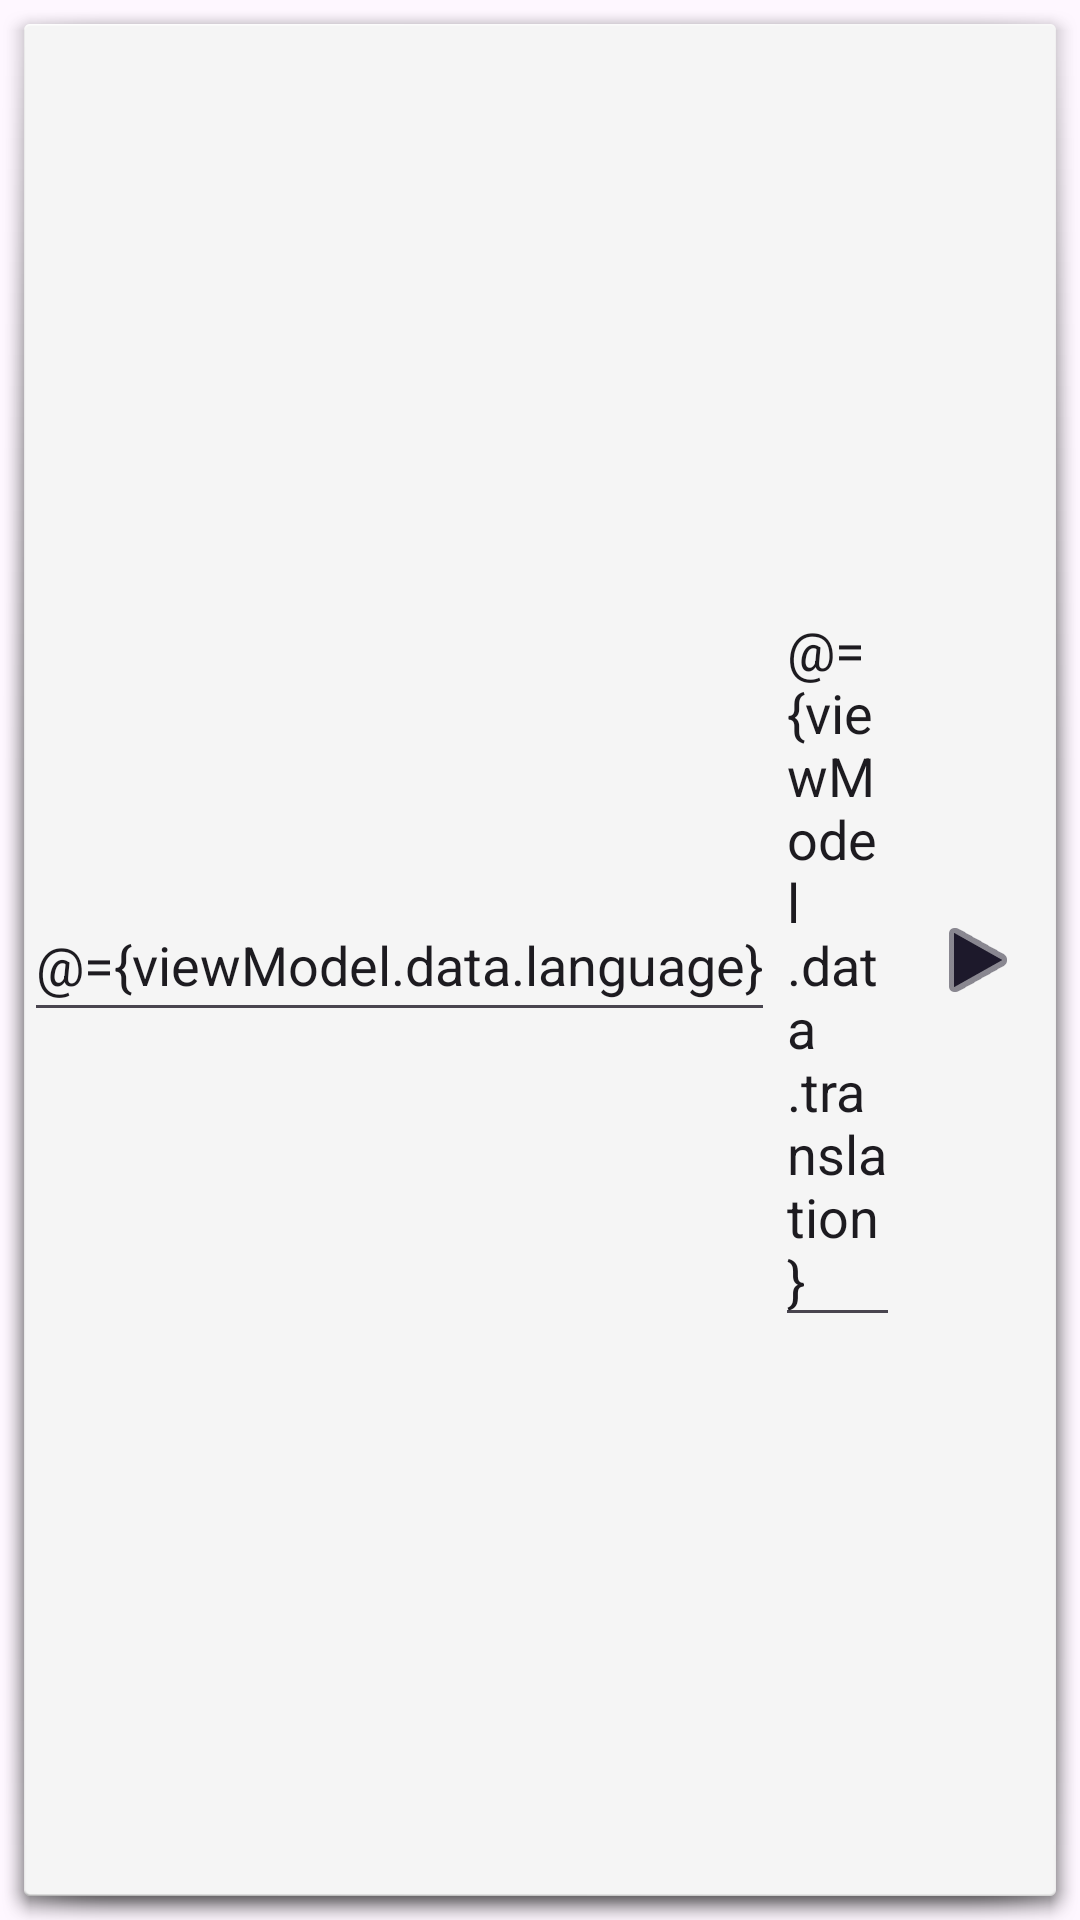

Android layout source for this screen:
<!-- AndroidManifest.xml: application theme Theme.DictionaryApk -->
<!-- res/layout/fragment_edit_translation.xml -->
<?xml version="1.0" encoding="utf-8"?>
<layout xmlns:tools="http://schemas.android.com/tools" xmlns:android="http://schemas.android.com/apk/res/android">
    <data>
        <variable
                name="viewModel"
                type="org.leo.dictionary.apk.activity.viewmodel.EditTranslationViewModel"/>
    </data>
    <LinearLayout
            android:id="@+id/edit_word"
            android:layout_width="match_parent"
            android:layout_height="wrap_content"
            tools:context=".activity.fragment.EditTranslationFragment" android:orientation="vertical"
            android:background="@drawable/word_background">

        <LinearLayout
                android:orientation="horizontal"
                android:layout_width="match_parent"
                android:layout_height="match_parent">
            <EditText
                    android:id="@+id/text_language"
                    android:layout_width="wrap_content"
                    android:layout_height="wrap_content"
                    android:inputType="text"
                    android:hint="@string/language"
                    android:text="@={viewModel.data.language}" android:minHeight="48dp"
                    android:layout_weight="0" android:layout_gravity="center_vertical"/>
            <EditText
                    android:text="@={viewModel.data.translation}"
                    android:layout_width="wrap_content"
                    android:layout_height="wrap_content"
                    android:inputType="textMultiLine"
                    android:hint="@string/translation"
                    android:id="@+id/text_translation" android:minHeight="48dp" android:layout_weight="1"
                    android:layout_gravity="center_vertical"/>
            <Button
                    android:text="@string/action_play_from"
                    android:layout_width="wrap_content"
                    android:layout_height="wrap_content" android:id="@+id/play_translation" android:layout_weight="0"
                    style="@style/Widget.DictionaryApk.Button.Icon.FilledTonal"
                    android:drawableLeft="@android:drawable/ic_media_play"
                    android:layout_gravity="center_vertical"/>
        </LinearLayout>
        <Button
                android:text="@string/delete_translation"
                android:layout_width="match_parent"
                android:layout_height="wrap_content" android:id="@+id/button_delete_translation"
                style="@style/Widget.Material3.Button.TonalButton"/>

    </LinearLayout>
</layout>
<!-- resources referenced by this layout -->
<resources>
  <string name="action_play_from">Play from</string>
  <string name="delete_translation">Delete translation</string>
  <string name="language">language</string>
  <string name="translation">Translation</string>
  <style name="Widget.DictionaryApk.Button.Icon.FilledTonal" parent="Widget.Material3.Button.IconButton.Filled.Tonal">
          <item name="android:textSize">0sp</item>
          <item name="android:drawableTint">?attr/colorOnSecondaryContainer</item>
      </style>
  <style name="Theme.DictionaryApk" parent="Base.Theme.DictionaryApk" />
  <style name="Base.Theme.DictionaryApk" parent="Theme.Material3.DayNight.NoActionBar">
          
          <item name="android:textSize">@dimen/text_size</item>
      </style>
  <dimen name="text_size">18sp</dimen>
</resources>
